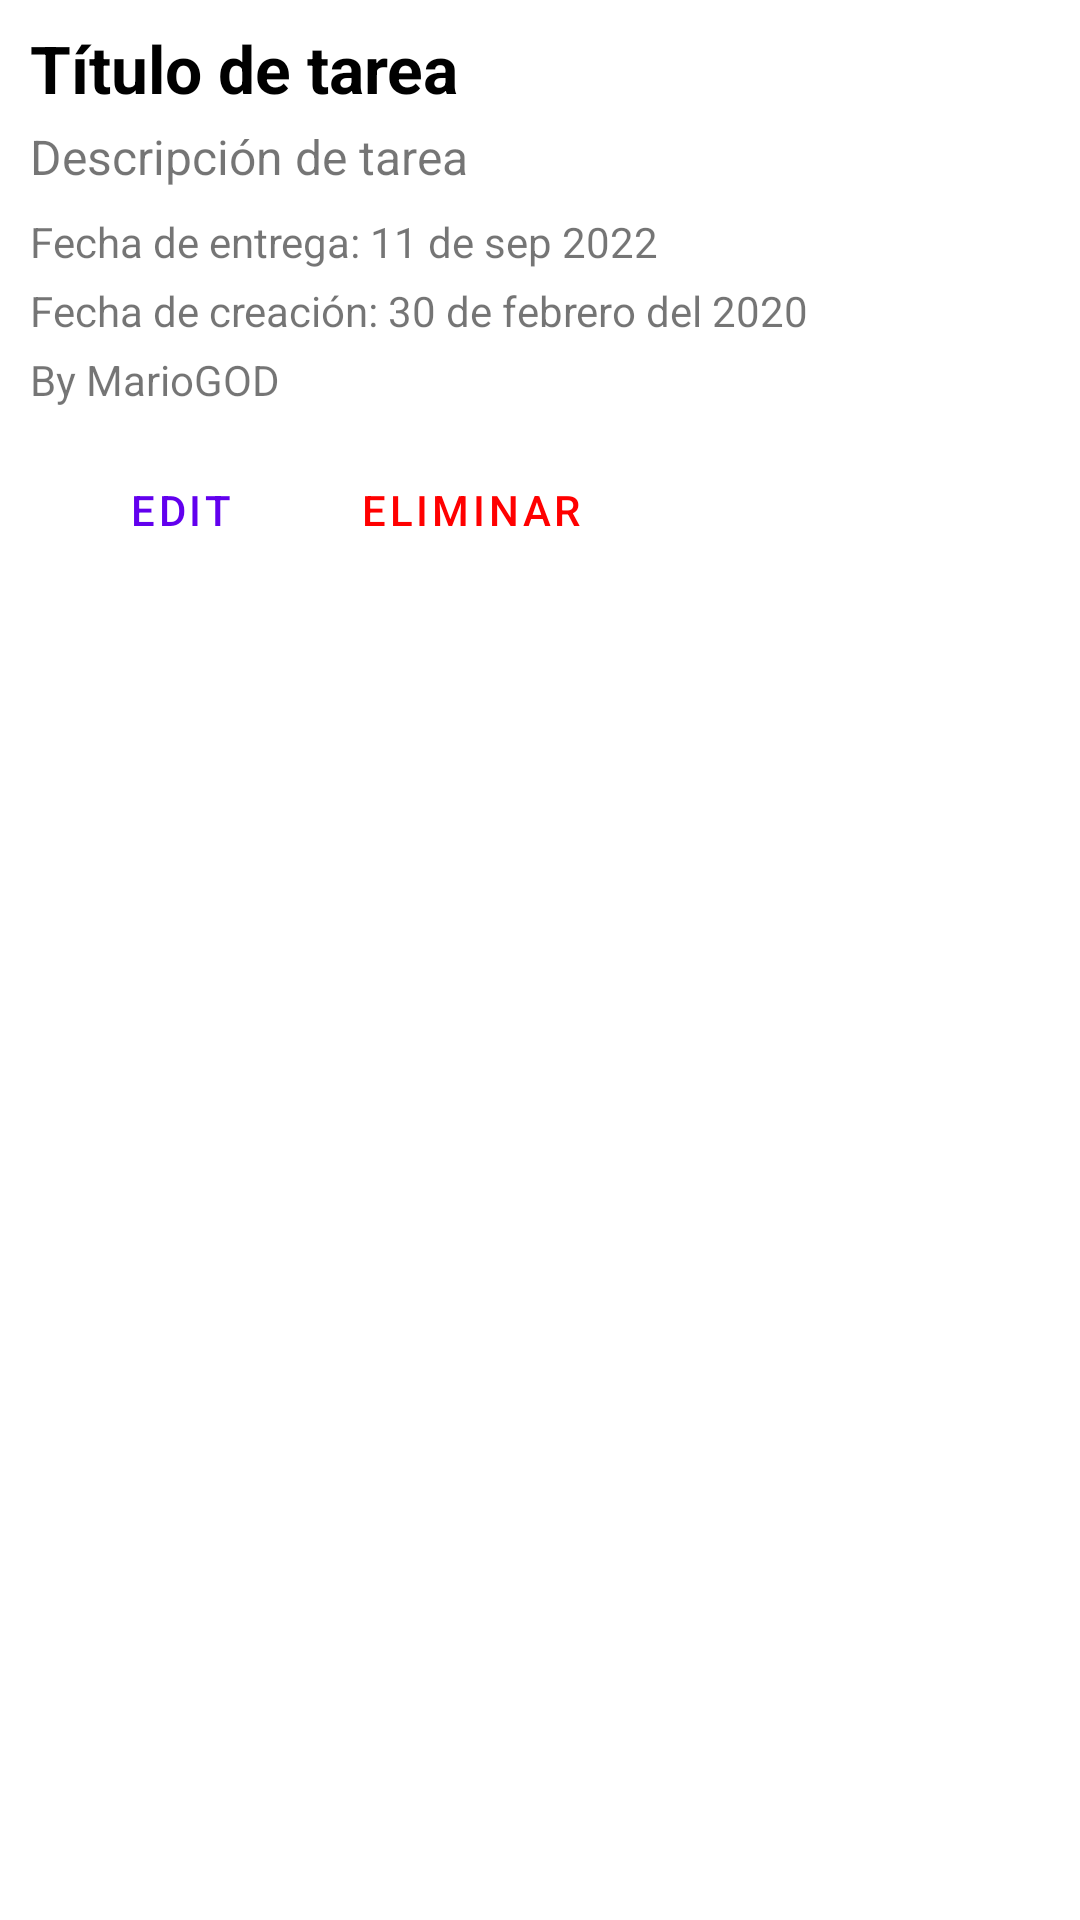

The Android layout XML behind this screen, and the referenced resources:
<!-- AndroidManifest.xml: application theme Theme.ProyectoFinalV2 -->
<!-- res/layout/fragment_details.xml -->
<?xml version="1.0" encoding="utf-8"?>
<FrameLayout xmlns:android="http://schemas.android.com/apk/res/android"
    xmlns:tools="http://schemas.android.com/tools"
    xmlns:app="http://schemas.android.com/apk/res-auto"

    android:layout_width="match_parent"
    android:layout_height="match_parent"
    tools:context=".ui.main.DetailsFragment">

        <LinearLayout
            android:layout_width="match_parent"
            android:layout_height="wrap_content"
            android:id="@+id/linearLayout"
            android:layout_alignParentTop="true"
            android:layout_marginStart="4dp"
            android:layout_marginTop="2dp"
            android:orientation="vertical"
            android:padding="4dp"
            android:layout_marginLeft="4dp"
            android:layout_marginRight="6dp">
            <TextView
                android:layout_width="match_parent"
                android:layout_height="wrap_content"
                android:layout_margin="2dp"
                android:layout_marginBottom="2dp"
                android:id="@+id/nameTextView"
                android:text="Título de tarea"
                android:textColor="@android:color/black"
                android:textSize="22sp"
                android:textStyle="bold"/>
            <TextView
                android:layout_width="match_parent"
                android:layout_height="wrap_content"
                android:layout_margin="2dp"
                android:id="@+id/descriptionTextView"
                android:text="Descripción de tarea"
                android:textSize="16sp"/>
            <LinearLayout
                android:layout_height="wrap_content"
                android:layout_width="match_parent">
                <ImageView
                    android:layout_width="wrap_content"
                    android:layout_height="wrap_content"
                    android:layout_margin="2dp"
                    android:contentDescription="Media a incluir"
                    android:scaleType="centerCrop"
                    app:srcCompat="@android:drawable/sym_def_app_icon" />

                <ImageView
                    android:layout_width="wrap_content"
                    android:layout_height="wrap_content"
                    android:layout_margin="2dp"
                    android:contentDescription="Media a incluir"
                    android:scaleType="centerCrop"
                    app:srcCompat="@android:drawable/sym_def_app_icon" />

                <ImageView
                    android:layout_width="wrap_content"
                    android:layout_height="wrap_content"
                    android:layout_margin="2dp"
                    android:contentDescription="Media a incluir"
                    android:scaleType="centerCrop"
                    app:srcCompat="@android:drawable/sym_def_app_icon" />

            </LinearLayout>

            <TextView
                android:layout_width="match_parent"
                android:layout_height="wrap_content"
                android:id="@+id/date"
                android:layout_margin="2dp"
                android:text="Fecha de entrega: 11 de sep 2022"/>
            <TextView
                android:layout_width="match_parent"
                android:layout_height="wrap_content"
                android:id="@+id/datecreated"
                android:layout_margin="2dp"
                android:text="Fecha de creación: 30 de febrero del 2020"/>

            <TextView
                android:layout_width="match_parent"
                android:layout_height="wrap_content"
                android:id="@+id/autor"
                android:layout_margin="2dp"
                android:text="By MarioGOD"/>
            <LinearLayout
                android:layout_width="wrap_content"
                android:layout_height="wrap_content"
                android:layout_margin="8dp"
                android:orientation="horizontal">
                <com.google.android.material.button.MaterialButton
                    android:id="@+id/edit"
                    android:layout_width="wrap_content"
                    android:layout_height="wrap_content"
                    android:layout_marginEnd="8dp"
                    android:text="@string/edite"
                    style="?attr/borderlessButtonStyle"
                    android:layout_marginRight="8dp" />

                <com.google.android.material.button.MaterialButton
                    android:id="@+id/delete"
                    style="?attr/borderlessButtonStyle"
                    android:layout_width="wrap_content"
                    android:layout_height="wrap_content"
                    android:layout_marginEnd="8dp"
                    android:layout_marginRight="8dp"
                    android:textColor="#ff0000"
                    android:text="Eliminar" />
            </LinearLayout>
        </LinearLayout>

</FrameLayout>
<!-- resources referenced by this layout -->
<resources>
  <string name="edite">Edit</string>
  <style name="Theme.ProyectoFinalV2" parent="Theme.MaterialComponents.DayNight.DarkActionBar">
          
          <item name="colorPrimary">@color/purple_500</item>
          <item name="colorPrimaryVariant">@color/purple_700</item>
          <item name="colorOnPrimary">@color/white</item>
          
          <item name="colorSecondary">@color/teal_200</item>
          <item name="colorSecondaryVariant">@color/teal_700</item>
          <item name="colorOnSecondary">@color/black</item>
          
          <item name="android:statusBarColor" tools:targetApi="l">?attr/colorPrimaryVariant</item>
          
      </style>
  <color name="purple_500">#FF6200EE</color>
  <color name="purple_700">#FF3700B3</color>
  <color name="white">#FFFFFFFF</color>
  <color name="teal_200">#FF03DAC5</color>
  <color name="teal_700">#FF018786</color>
  <color name="black">#FF000000</color>
</resources>
